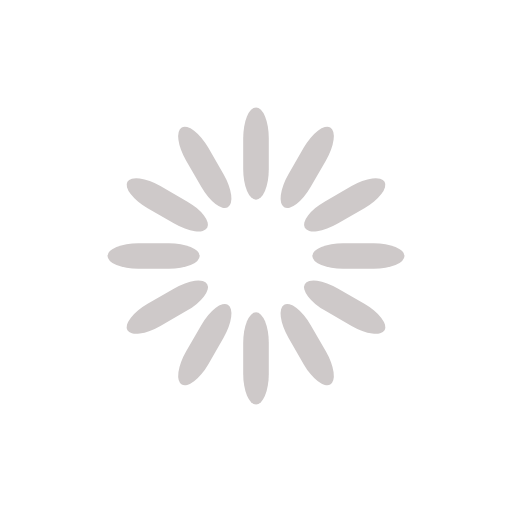
t = 0.00 s
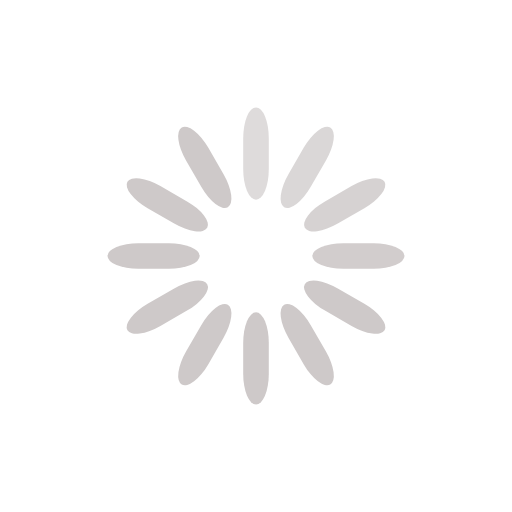
t = 0.33 s
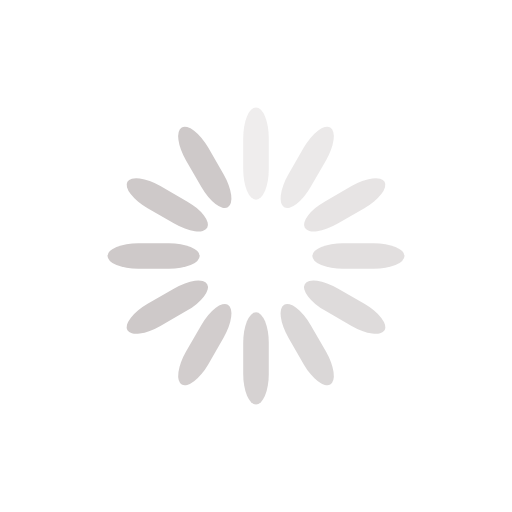
t = 0.67 s
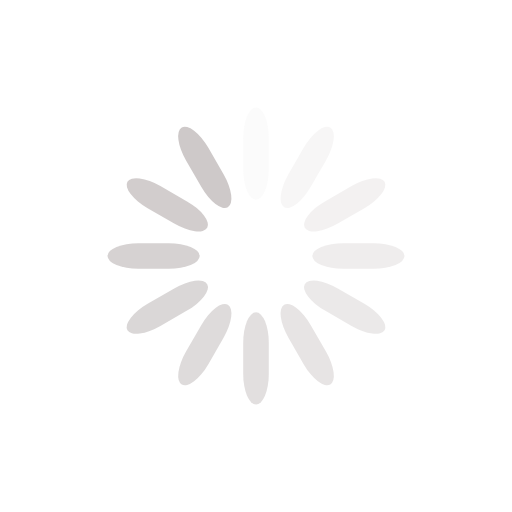
t = 0.92 s
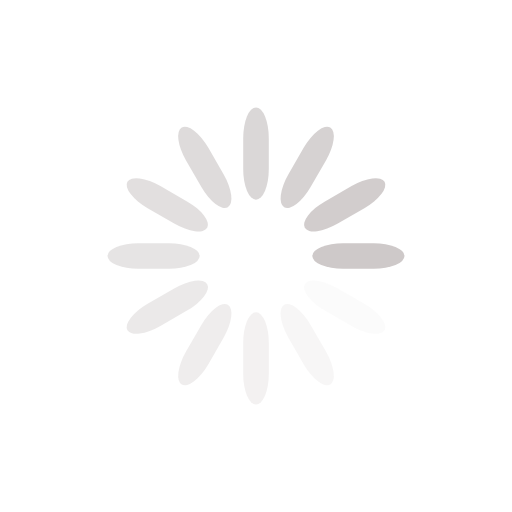
t = 1.25 s
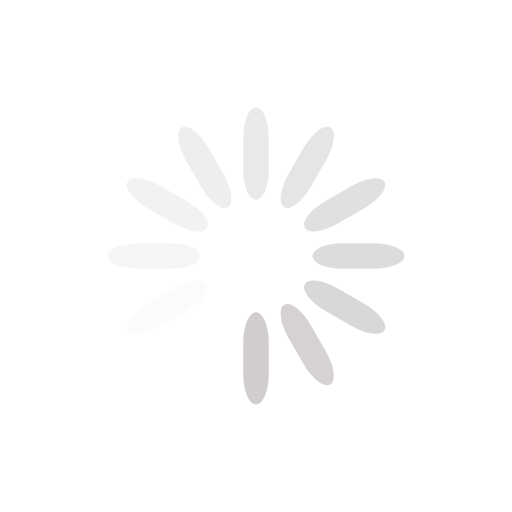
t = 1.58 s

The animated SVG that drew these frames (rendered in a browser with its animation timeline set to each time). Animation: 12 SMIL elements (animate=12); one cycle of 1.92 s, repeats indefinitely.

<svg width='120px' height='120px' xmlns="http://www.w3.org/2000/svg" viewBox="0 0 100 100" preserveAspectRatio="xMidYMid" class="uil-default"><rect x="0" y="0" width="100" height="100" fill="none" class="bk"></rect><rect  x='47.5' y='41' width='5' height='18' rx='6' ry='6' fill='#cec9c9' transform='rotate(0 50 50) translate(0 -20)'>  <animate attributeName='opacity' from='1' to='0' dur='1s' begin='0s' repeatCount='indefinite'/></rect><rect  x='47.5' y='41' width='5' height='18' rx='6' ry='6' fill='#cec9c9' transform='rotate(30 50 50) translate(0 -20)'>  <animate attributeName='opacity' from='1' to='0' dur='1s' begin='0.08333333333333333s' repeatCount='indefinite'/></rect><rect  x='47.5' y='41' width='5' height='18' rx='6' ry='6' fill='#cec9c9' transform='rotate(60 50 50) translate(0 -20)'>  <animate attributeName='opacity' from='1' to='0' dur='1s' begin='0.16666666666666666s' repeatCount='indefinite'/></rect><rect  x='47.5' y='41' width='5' height='18' rx='6' ry='6' fill='#cec9c9' transform='rotate(90 50 50) translate(0 -20)'>  <animate attributeName='opacity' from='1' to='0' dur='1s' begin='0.25s' repeatCount='indefinite'/></rect><rect  x='47.5' y='41' width='5' height='18' rx='6' ry='6' fill='#cec9c9' transform='rotate(120 50 50) translate(0 -20)'>  <animate attributeName='opacity' from='1' to='0' dur='1s' begin='0.3333333333333333s' repeatCount='indefinite'/></rect><rect  x='47.5' y='41' width='5' height='18' rx='6' ry='6' fill='#cec9c9' transform='rotate(150 50 50) translate(0 -20)'>  <animate attributeName='opacity' from='1' to='0' dur='1s' begin='0.4166666666666667s' repeatCount='indefinite'/></rect><rect  x='47.5' y='41' width='5' height='18' rx='6' ry='6' fill='#cec9c9' transform='rotate(180 50 50) translate(0 -20)'>  <animate attributeName='opacity' from='1' to='0' dur='1s' begin='0.5s' repeatCount='indefinite'/></rect><rect  x='47.5' y='41' width='5' height='18' rx='6' ry='6' fill='#cec9c9' transform='rotate(210 50 50) translate(0 -20)'>  <animate attributeName='opacity' from='1' to='0' dur='1s' begin='0.5833333333333334s' repeatCount='indefinite'/></rect><rect  x='47.5' y='41' width='5' height='18' rx='6' ry='6' fill='#cec9c9' transform='rotate(240 50 50) translate(0 -20)'>  <animate attributeName='opacity' from='1' to='0' dur='1s' begin='0.6666666666666666s' repeatCount='indefinite'/></rect><rect  x='47.5' y='41' width='5' height='18' rx='6' ry='6' fill='#cec9c9' transform='rotate(270 50 50) translate(0 -20)'>  <animate attributeName='opacity' from='1' to='0' dur='1s' begin='0.75s' repeatCount='indefinite'/></rect><rect  x='47.5' y='41' width='5' height='18' rx='6' ry='6' fill='#cec9c9' transform='rotate(300 50 50) translate(0 -20)'>  <animate attributeName='opacity' from='1' to='0' dur='1s' begin='0.8333333333333334s' repeatCount='indefinite'/></rect><rect  x='47.5' y='41' width='5' height='18' rx='6' ry='6' fill='#cec9c9' transform='rotate(330 50 50) translate(0 -20)'>  <animate attributeName='opacity' from='1' to='0' dur='1s' begin='0.9166666666666666s' repeatCount='indefinite'/></rect></svg>